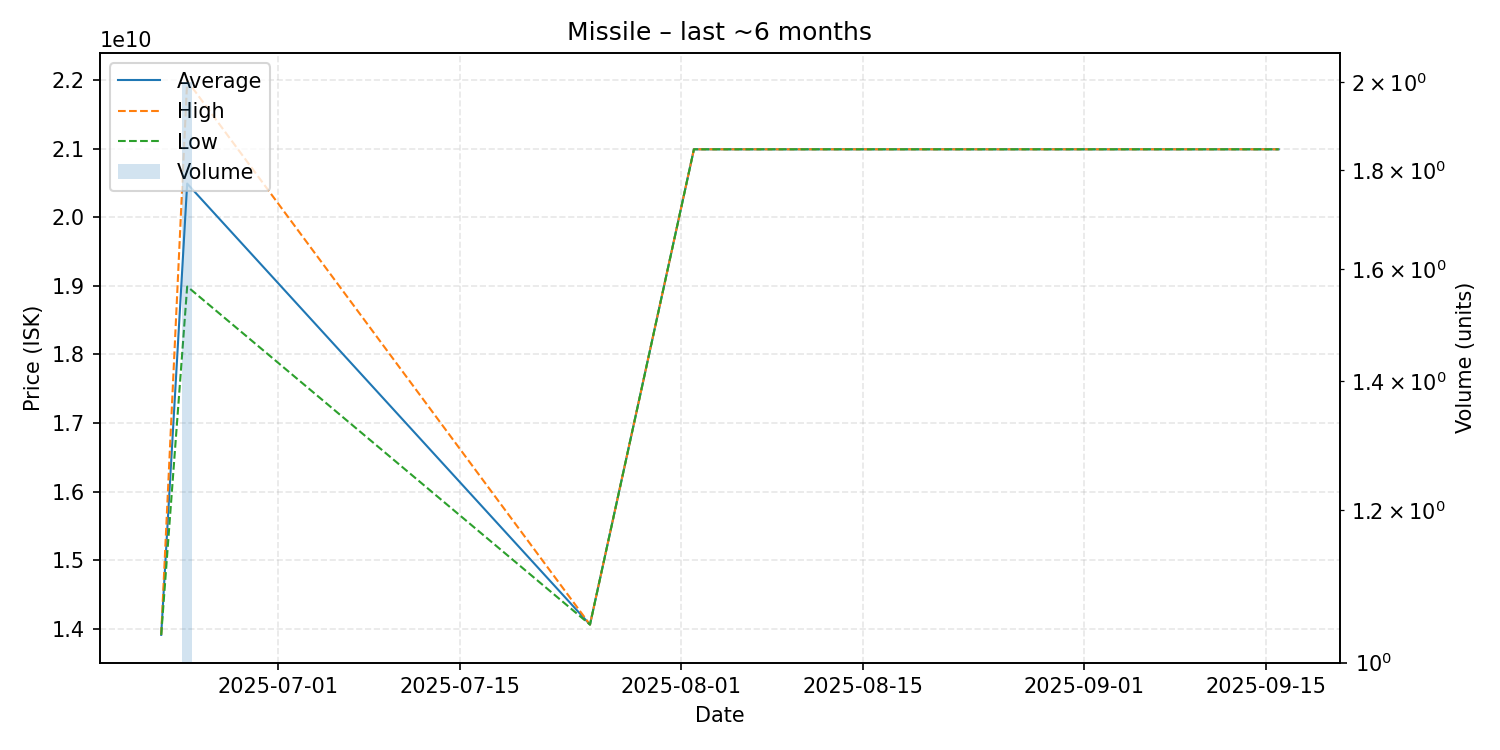

Values plotted in this chart, from the file beside it:
date, average, highest, lowest, order_count, volume
2025-06-22, 13910000000, 13910000000, 13910000000, 1, 1
2025-06-24, 20490000000, 21990000000, 18990000000, 2, 2
2025-07-25, 14060000000, 14060000000, 14060000000, 1, 1
2025-08-02, 20990000000, 20990000000, 20990000000, 1, 1
2025-09-16, 20990000000, 20990000000, 20990000000, 1, 1
